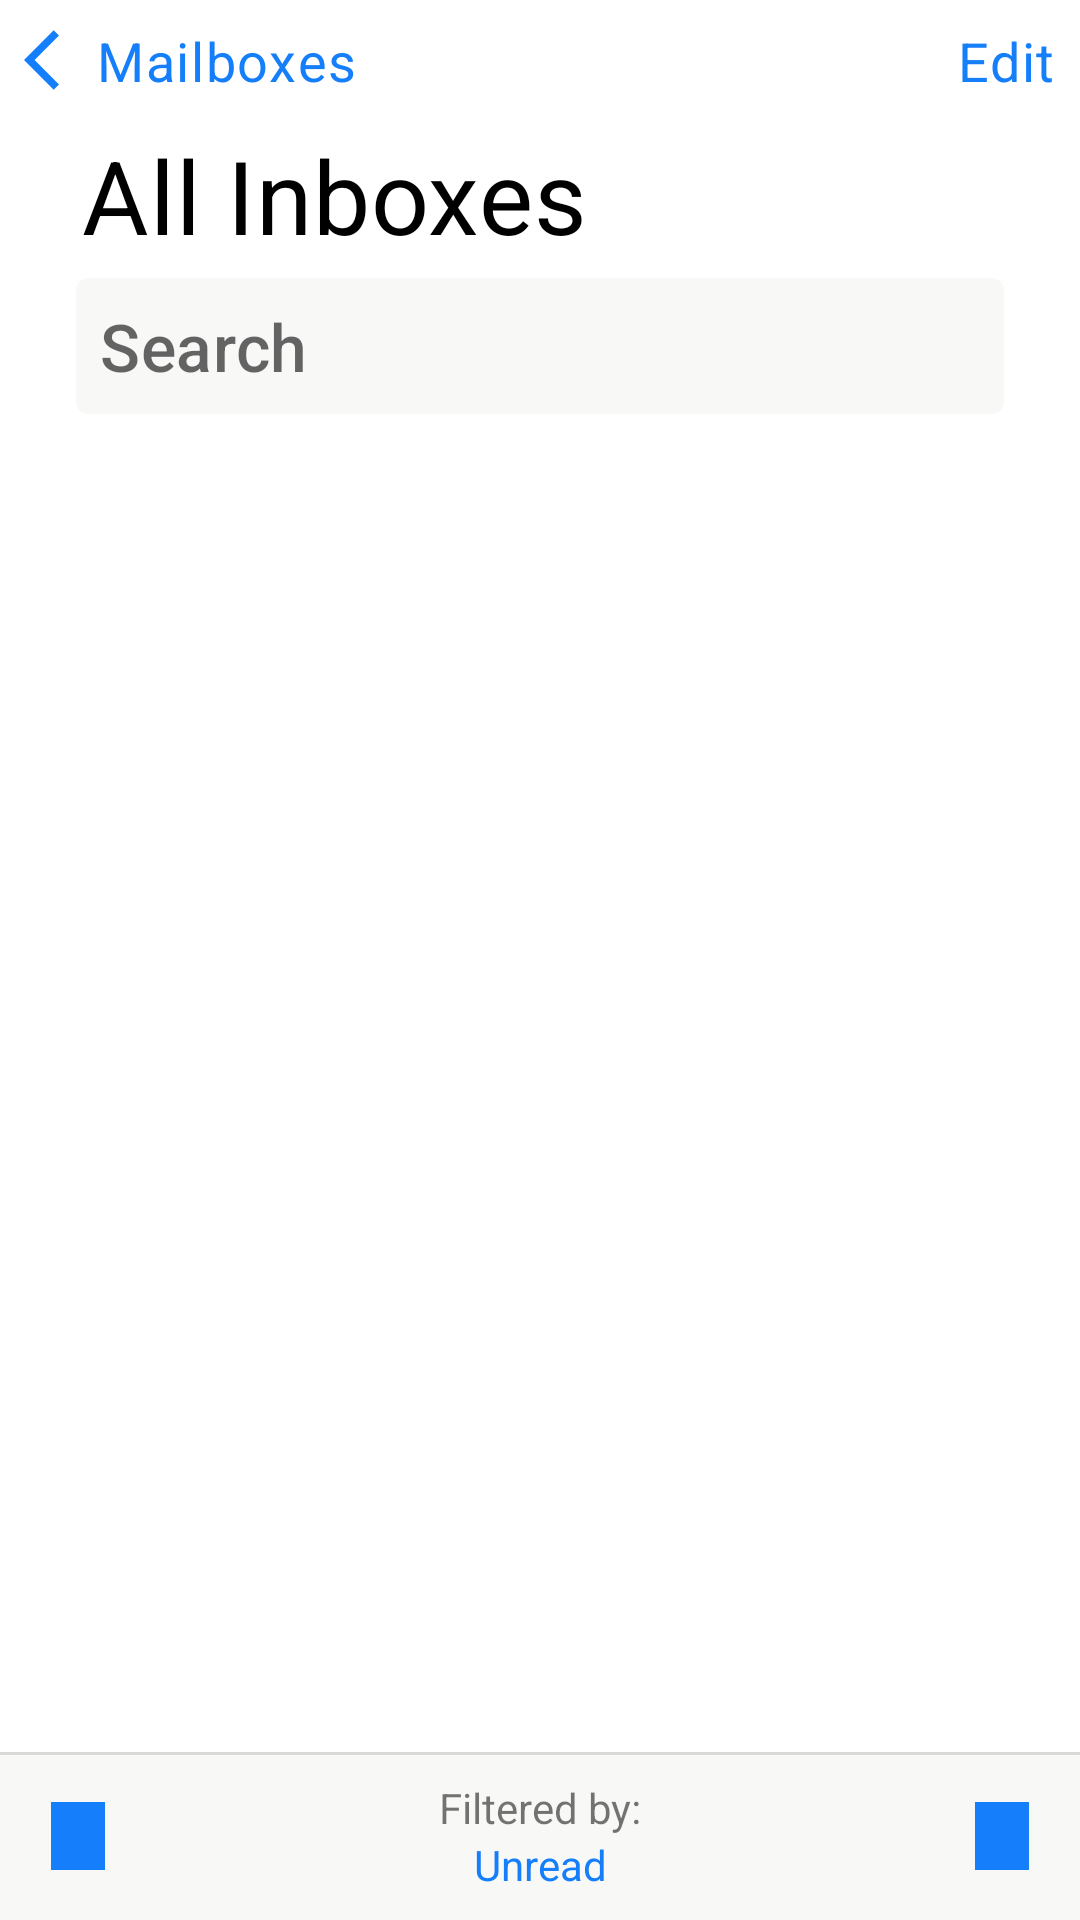

This screen was rendered from an Android layout file. Write that file and the resources it references.
<!-- AndroidManifest.xml: application theme Theme.MyApp -->
<!-- res/layout/activity_main.xml -->
<?xml version="1.0" encoding="utf-8"?>
<FrameLayout xmlns:android="http://schemas.android.com/apk/res/android"
    xmlns:app="http://schemas.android.com/apk/res-auto"
    xmlns:tools="http://schemas.android.com/tools"
    android:layout_width="match_parent"
    android:layout_height="match_parent"
    tools:context=".view.MainActivity">

    <androidx.constraintlayout.widget.ConstraintLayout
        android:layout_width="match_parent"
        android:layout_height="match_parent"
        android:layout_marginBottom="?actionBarSize"
        android:padding="8dp">

        <include
            android:id="@+id/header"
            layout="@layout/snippet_header" />

        <androidx.recyclerview.widget.RecyclerView
            android:id="@+id/rvMail"
            android:layout_width="match_parent"
            android:layout_height="0dp"
            app:layout_constraintBottom_toBottomOf="parent"
            app:layout_constraintTop_toBottomOf="@id/header"
            tools:listitem="@layout/item_mail" />

    </androidx.constraintlayout.widget.ConstraintLayout>

    <androidx.constraintlayout.widget.ConstraintLayout
        android:layout_width="match_parent"
        android:layout_height="?actionBarSize"
        android:layout_gravity="bottom"
        android:background="?colorSurface">

        <View
            android:layout_width="match_parent"
            android:layout_height="1dp"
            android:background="?attr/colorControlHighlight"
            app:layout_constraintTop_toTopOf="parent" />
        <View
            android:layout_width="0dp"
            android:layout_height="0dp"
            android:background="?colorSecondary"
            app:layout_constraintBottom_toBottomOf="parent"
            app:layout_constraintEnd_toEndOf="parent"
            app:layout_constraintHeight_percent=".4"
            app:layout_constraintHorizontal_bias="0.05"
            app:layout_constraintStart_toStartOf="parent"
            app:layout_constraintTop_toTopOf="parent"
            app:layout_constraintWidth_percent=".05" />

        <View
            android:layout_width="0dp"
            android:layout_height="0dp"
            android:background="?colorSecondary"
            app:layout_constraintBottom_toBottomOf="parent"
            app:layout_constraintEnd_toEndOf="parent"
            app:layout_constraintHeight_percent=".4"
            app:layout_constraintHorizontal_bias="0.95"
            app:layout_constraintStart_toStartOf="parent"
            app:layout_constraintTop_toTopOf="parent"
            app:layout_constraintWidth_percent=".05" />

        <com.google.android.material.textview.MaterialTextView
            android:id="@+id/tv_filtered_by_value"
            android:layout_width="wrap_content"
            android:layout_height="wrap_content"
            android:text="Unread"
            android:textColor="?colorSecondary"
            app:layout_constraintBottom_toBottomOf="parent"
            app:layout_constraintEnd_toEndOf="parent"
            app:layout_constraintStart_toStartOf="parent"
            app:layout_constraintTop_toBottomOf="@id/tv_filtered_by_label" />

        <com.google.android.material.textview.MaterialTextView
            android:id="@+id/tv_filtered_by_label"
            android:layout_width="wrap_content"
            android:layout_height="wrap_content"
            android:text="Filtered by:"
            app:layout_constraintBottom_toTopOf="@id/tv_filtered_by_value"
            app:layout_constraintEnd_toEndOf="parent"
            app:layout_constraintStart_toStartOf="parent"
            app:layout_constraintTop_toTopOf="parent"
            app:layout_constraintVertical_chainStyle="packed" />

    </androidx.constraintlayout.widget.ConstraintLayout>

</FrameLayout>
<!-- res/layout/snippet_header.xml (included above) -->
<?xml version="1.0" encoding="utf-8"?>
<androidx.constraintlayout.widget.ConstraintLayout xmlns:android="http://schemas.android.com/apk/res/android"
    xmlns:app="http://schemas.android.com/apk/res-auto"
    android:layout_width="match_parent"
    android:layout_height="wrap_content">

    <com.google.android.material.textview.MaterialTextView
        android:id="@+id/tv_back"
        style="@style/Header"
        android:text="Mailboxes"
        app:drawableStartCompat="@drawable/ic_back"
        app:layout_constraintStart_toStartOf="parent"
        app:layout_constraintTop_toTopOf="parent" />

    <com.google.android.material.textview.MaterialTextView
        android:id="@+id/tv_edit"
        style="@style/Header"
        android:text="Edit"
        app:layout_constraintEnd_toEndOf="parent"
        app:layout_constraintTop_toTopOf="parent" />

    <com.google.android.material.textview.MaterialTextView
        android:id="@+id/header_title"
        android:layout_width="wrap_content"
        android:layout_height="wrap_content"
        android:layout_marginTop="10dp"
        android:text="All Inboxes"
        android:textAppearance="?textAppearanceHeadline4"
        android:textColor="?colorOnBackground"
        app:layout_constraintEnd_toEndOf="parent"
        app:layout_constraintHorizontal_bias="0.11"
        app:layout_constraintStart_toStartOf="parent"
        app:layout_constraintTop_toBottomOf="@id/tv_back" />

    <com.google.android.material.card.MaterialCardView
        style="@style/SearchBar"
        android:layout_margin="5dp"
        app:cardElevation="0dp"
        app:layout_constraintBottom_toBottomOf="parent"
        app:layout_constraintEnd_toEndOf="parent"
        app:layout_constraintStart_toStartOf="parent"
        app:layout_constraintTop_toBottomOf="@id/header_title"
        app:layout_constraintWidth_percent=".9">

        <androidx.appcompat.widget.AppCompatEditText
            android:id="@+id/et_search"
            style="@style/SearchBar.Text"
            android:background="@null" />
    </com.google.android.material.card.MaterialCardView>

</androidx.constraintlayout.widget.ConstraintLayout>
<!-- res/layout/item_mail.xml (included above) -->
<?xml version="1.0" encoding="utf-8"?>
<androidx.constraintlayout.widget.ConstraintLayout xmlns:android="http://schemas.android.com/apk/res/android"
    xmlns:app="http://schemas.android.com/apk/res-auto"
    xmlns:tools="http://schemas.android.com/tools"
    android:layout_width="match_parent"
    android:layout_height="wrap_content"
    android:paddingStart="5dp"
    android:paddingEnd="5dp">

    <View
        android:id="@+id/divider"
        android:layout_width="0dp"
        android:layout_height="1dp"
        android:alpha=".3"
        android:background="@color/gray"
        app:layout_constraintEnd_toEndOf="parent"
        app:layout_constraintStart_toEndOf="@id/barrier"
        app:layout_constraintTop_toTopOf="parent" />

    <androidx.appcompat.widget.AppCompatImageView
        android:id="@+id/iv_dot"
        android:layout_width="wrap_content"
        android:layout_height="wrap_content"
        android:layout_marginStart="0dp"
        android:layout_marginTop="5dp"
        android:layout_marginEnd="5dp"
        app:layout_constraintEnd_toStartOf="@id/barrier"
        app:layout_constraintStart_toStartOf="parent"
        app:layout_constraintTop_toTopOf="parent"
        app:srcCompat="@drawable/ic_dot" />

    <androidx.constraintlayout.widget.Barrier
        android:id="@+id/barrier"
        android:layout_width="wrap_content"
        android:layout_height="wrap_content"
        app:barrierDirection="end"
        app:constraint_referenced_ids="iv_dot" />

    <com.google.android.material.textview.MaterialTextView
        android:id="@+id/tv_mail_sender"
        android:layout_width="0dp"
        android:layout_height="wrap_content"
        android:layout_marginTop="5dp"
        android:maxLines="1"
        android:textAppearance="?textAppearanceBody1"
        android:textStyle="bold"
        app:layout_constraintBottom_toTopOf="@id/tv_mail_subject"
        app:layout_constraintEnd_toStartOf="@id/tv_mail_time"
        app:layout_constraintStart_toEndOf="@id/barrier"
        app:layout_constraintTop_toBottomOf="@id/divider"
        tools:text="Amazon.Com" />

    <com.google.android.material.textview.MaterialTextView
        android:id="@+id/tv_mail_time"
        android:layout_width="wrap_content"
        android:layout_height="wrap_content"
        android:layout_marginTop="5dp"
        android:drawablePadding="10dp"
        android:gravity="center_vertical"
        android:maxLines="1"
        app:drawableEndCompat="@drawable/ic_forward"
        app:layout_constraintEnd_toEndOf="parent"
        app:layout_constraintTop_toBottomOf="@id/divider"
        tools:text="2:30 PM" />

    <com.google.android.material.textview.MaterialTextView
        android:id="@+id/tv_mail_subject"
        android:layout_width="0dp"
        android:layout_height="wrap_content"
        android:maxLines="1"
        android:textAppearance="?textAppearanceBody1"
        app:layout_constraintEnd_toEndOf="parent"
        app:layout_constraintStart_toEndOf="@id/barrier"
        app:layout_constraintTop_toBottomOf="@id/tv_mail_sender"
        tools:text="Welcome" />

    <com.google.android.material.textview.MaterialTextView
        android:id="@+id/tv_mail_body"
        android:layout_width="0dp"
        android:layout_height="wrap_content"
        android:ellipsize="end"
        android:maxLines="2"
        android:textAppearance="?textAppearanceBody1"
        android:textColor="@color/gray"
        app:layout_constraintBottom_toBottomOf="parent"
        app:layout_constraintEnd_toEndOf="parent"
        app:layout_constraintStart_toEndOf="@id/barrier"
        app:layout_constraintTop_toBottomOf="@id/tv_mail_subject"
        tools:text="Lorem Ipsum ...." />
</androidx.constraintlayout.widget.ConstraintLayout>
<!-- resources referenced by this layout -->
<resources>
  <color name="gray">#8a8a8e</color>
  <style name="Header">
          <item name="android:textColor">?colorSecondary</item>
          <item name="android:textAppearance">?textAppearanceBody1</item>
          <item name="android:layout_width">wrap_content</item>
          <item name="android:layout_height">wrap_content</item>
      </style>
  <style name="SearchBar">
          <item name="android:layout_width">0dp</item>
          <item name="android:layout_height">wrap_content</item>
          <item name="shapeAppearance">?shapeAppearanceMediumComponent</item>
      </style>
  <style name="Theme.MyApp" parent="Base.Theme.MyApp" />
  <string name="search">Search</string>
  <color name="primary_light">@android:color/white</color>
  <color name="primary_variant_light">@android:color/white</color>
  <color name="secondary_light">@color/blue_light</color>
  <color name="secondary_variant_light">@color/blue_light</color>
  <color name="background_light">@android:color/white</color>
  <color name="surface_light">#f8f8f7</color>
  <color name="color_error_light">@android:color/holo_red_light</color>
  <color name="color_on_primary_light">@android:color/black</color>
  <color name="color_on_secondary_light">@android:color/white</color>
  <color name="color_on_background_light">@android:color/black</color>
  <color name="color_on_surface_light">@android:color/black</color>
  <color name="color_on_error_light">@android:color/white</color>
  <style name="TextAppearance.MyTheme.Headline1" parent="TextAppearance.MaterialComponents.Headline1">
          <item name="android:textSize">32sp</item>
          <item name="android:textStyle">bold</item>
      </style>
  <style name="TextAppearance.MyTheme.Headline2" parent="TextAppearance.MaterialComponents.Headline2">
          
      </style>
  <style name="TextAppearance.MyTheme.Headline3" parent="TextAppearance.MaterialComponents.Headline3">
          
      </style>
  <style name="TextAppearance.MyTheme.Headline4" parent="TextAppearance.MaterialComponents.Headline4">
          
      </style>
  <style name="TextAppearance.MyTheme.Headline5" parent="TextAppearance.MaterialComponents.Headline5">
          
      </style>
  <style name="TextAppearance.MyTheme.Headline6" parent="TextAppearance.MaterialComponents.Headline6">
          
      </style>
  <style name="TextAppearance.MyTheme.Subtitle1" parent="TextAppearance.MaterialComponents.Subtitle1">
          
          <item name="android:textSize">24sp</item>
      </style>
  <style name="TextAppearance.MyTheme.Subtitle2" parent="TextAppearance.MaterialComponents.Subtitle2">
          
          <item name="android:textSize">22sp</item>
      </style>
  <style name="TextAppearance.MyTheme.Body1" parent="TextAppearance.MaterialComponents.Body1">
          
          <item name="android:textSize">18sp</item>
      </style>
  <style name="TextAppearance.MyTheme.Body2" parent="TextAppearance.MaterialComponents.Body2">
          
      </style>
  <style name="TextAppearance.MyTheme.Button" parent="TextAppearance.MaterialComponents.Button">
          
      </style>
  <style name="TextAppearance.MyTheme.Caption" parent="TextAppearance.MaterialComponents.Caption">
          
      </style>
  <style name="TextAppearance.MyTheme.Overline" parent="TextAppearance.MaterialComponents.Overline">
          
      </style>
  <style name="ShapeAppearance.MyTheme.SmallComponent" parent="ShapeAppearance.MaterialComponents.SmallComponent">
          
          <item name="cornerFamily">cut</item>
      </style>
  <style name="ShapeAppearance.MyTheme.MediumComponent" parent="ShapeAppearance.MaterialComponents.MediumComponent">
          
          <item name="cornerFamily">rounded</item>
      </style>
  <style name="ShapeAppearance.MyTheme.LargeComponent" parent="ShapeAppearance.MaterialComponents.LargeComponent">
          
      </style>
  <color name="blue_light">#157efb</color>
</resources>
